Image classification data set "Potato Leaf Disease" (rifqicharisma/Belajar_Ai on GitHub). Class labels (3): early blight, healthy, late blight.

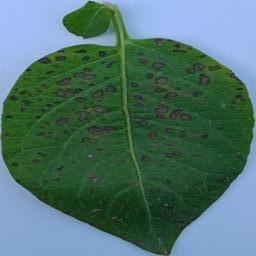
Label: early blight

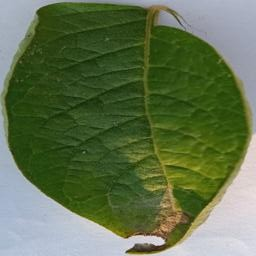
Label: late blight

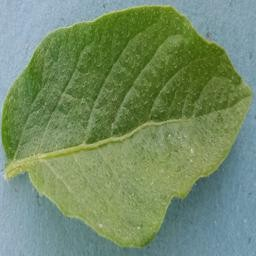
Label: healthy

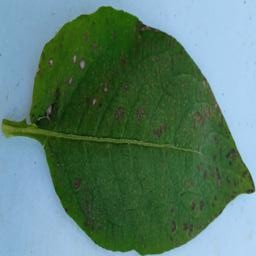
Label: early blight

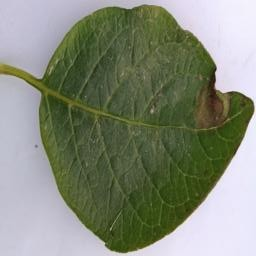
Label: late blight

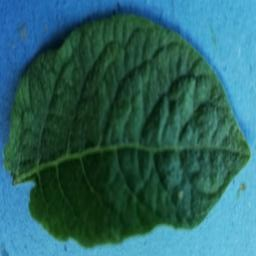
Label: healthy
